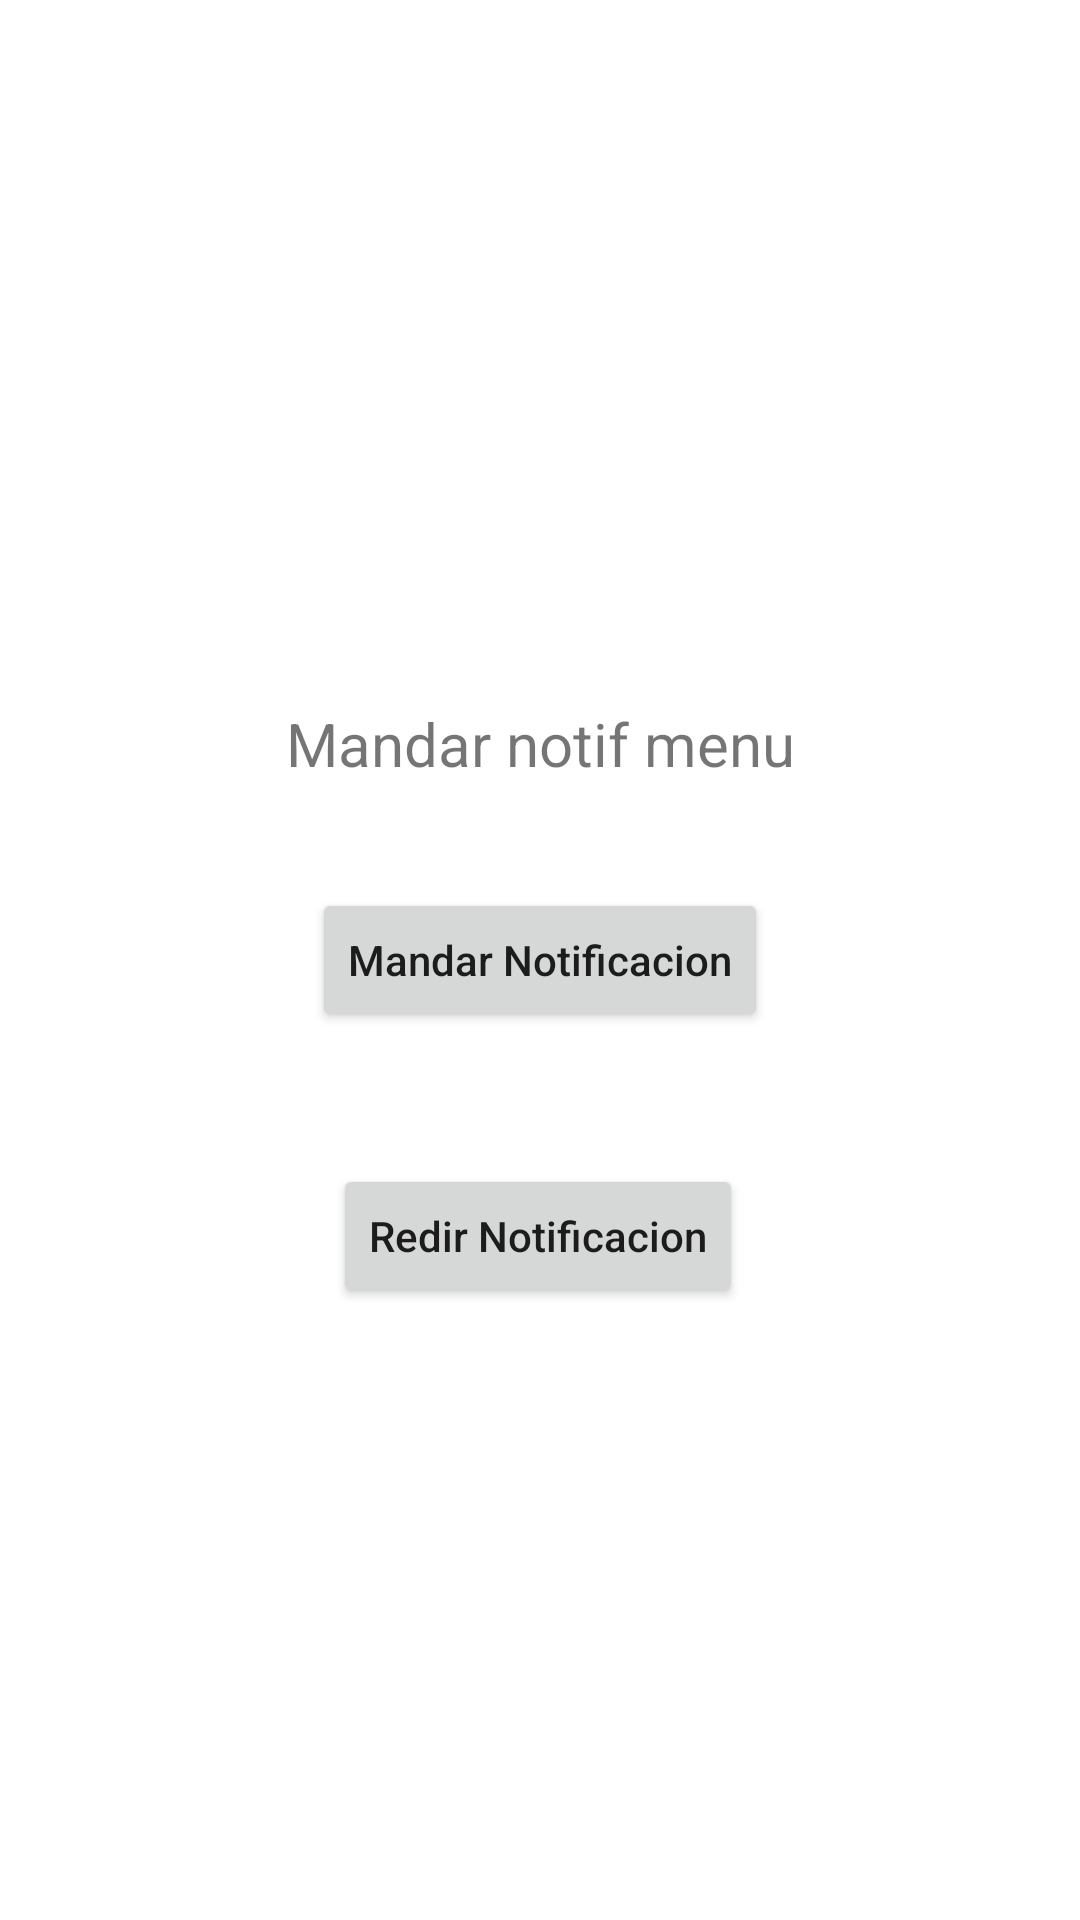

This screen was rendered from an Android layout file. Write that file and the resources it references.
<!-- AndroidManifest.xml: application theme Theme.AplicacionCitasMedicas -->
<!-- res/layout/activity_notif.xml -->
<?xml version="1.0" encoding="utf-8"?>
<androidx.constraintlayout.widget.ConstraintLayout xmlns:android="http://schemas.android.com/apk/res/android"
    xmlns:app="http://schemas.android.com/apk/res-auto"
    xmlns:tools="http://schemas.android.com/tools"
    android:id="@+id/main"
    android:layout_width="match_parent"
    android:layout_height="match_parent"
    tools:context=".NotifActivity">
    <Button
        android:id="@+id/notif_btnMandarNoti"
        android:layout_width="wrap_content"
        android:layout_height="wrap_content"
        android:text="Mandar Notificacion"
        app:layout_constraintBottom_toBottomOf="parent"
        app:layout_constraintEnd_toEndOf="parent"
        app:layout_constraintStart_toStartOf="parent"
        app:layout_constraintTop_toTopOf="parent" />

    <Button
        android:id="@+id/notif_btnRedir"
        android:layout_width="wrap_content"
        android:layout_height="wrap_content"
        android:layout_marginTop="44dp"
        android:text="Redir Notificacion"
        app:layout_constraintEnd_toEndOf="parent"
        app:layout_constraintHorizontal_bias="0.497"
        app:layout_constraintStart_toStartOf="parent"
        app:layout_constraintTop_toBottomOf="@+id/notif_btnMandarNoti" />

    <TextView
        android:id="@+id/notif_tvTitulo"
        android:layout_width="231dp"
        android:layout_height="58dp"
        android:layout_marginBottom="19dp"
        android:gravity="center"
        android:text="Mandar notif menu"
        android:textSize="20sp"
        app:layout_constraintBottom_toTopOf="@+id/notif_btnMandarNoti"
        app:layout_constraintEnd_toEndOf="parent"
        app:layout_constraintStart_toStartOf="parent" />
</androidx.constraintlayout.widget.ConstraintLayout>
<!-- resources referenced by this layout -->
<resources>
  <style name="Theme.AplicacionCitasMedicas" parent="Base.Theme.AplicacionCitasMedicas" />
  <style name="Base.Theme.AplicacionCitasMedicas" parent="Theme.MaterialComponents.DayNight.NoActionBar">
          
          <item name="colorPrimary">@color/purple_500</item>
          <item name="android:textAllCaps">false</item>
      </style>
  <!-- not gathered from this repository: default colours our renderer supplied (Android Studio template values) -->
  <color name="purple_500">#FF6200EE</color>
</resources>
